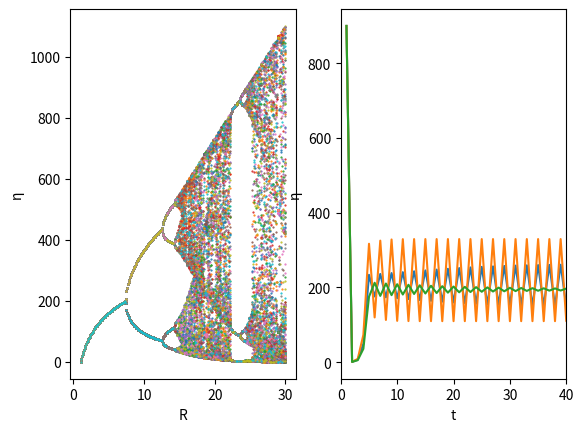

Recreate this plot in Python.
import numpy as np
import matplotlib.pyplot as plt


if __name__ == '__main__':
    alpha = 0.01
    numGen = 300
    R_list = [1+0.1*_ for _ in range(291)]
    eta = np.zeros([numGen, len(R_list)])

    plt.subplot(1, 2, 1)
    for j, R in enumerate(R_list):
        eta[0, j] = 900
        for i in range(numGen-1):
            eta[i+1, j] = np.copy(R*eta[i, j]*np.exp(-alpha*eta[i, j]))

    for i in range(100):
        #plt.plot(R_list, eta[-100+i, :])
        plt.scatter(R_list, eta[-100+i, :], s=0.3)
    plt.ylabel('\u03B7')
    plt.xlabel('R')
    plt.subplot(1, 2, 2)
    Rs = [7.8, 9, 7]
    indexRs = [int((item-1)*10) for item in Rs]
    for l in indexRs:
        plt.plot(np.linspace(1, numGen, numGen), eta[:, l])

    plt.xlim(0, 40)
    plt.xlabel('t')
    plt.ylabel('\u03B7')

    for i in range(len(R_list)):
        if len(np.unique(np.round(eta[:, i]))) > 2:
            Rcrit = R_list[i]
            break
    '''
    for i in range(len(R_list)-1):
            diff = eta[-99, i+1]-eta[-99, i]
            print(diff)
            if diff<0:
                Rcrit = R_list[i]
                break
    '''
    print(Rcrit)

    plt.show()
